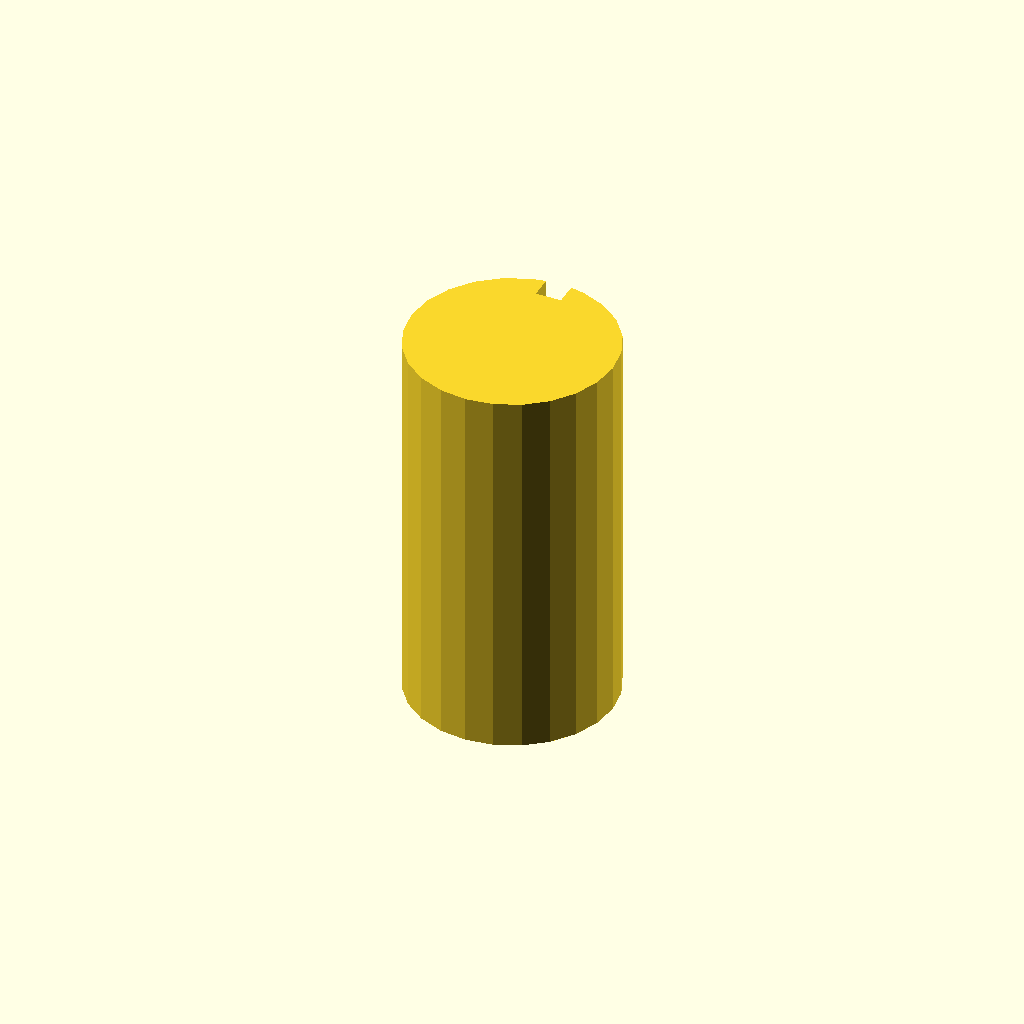
Cell 1 — every parameter at its default value.
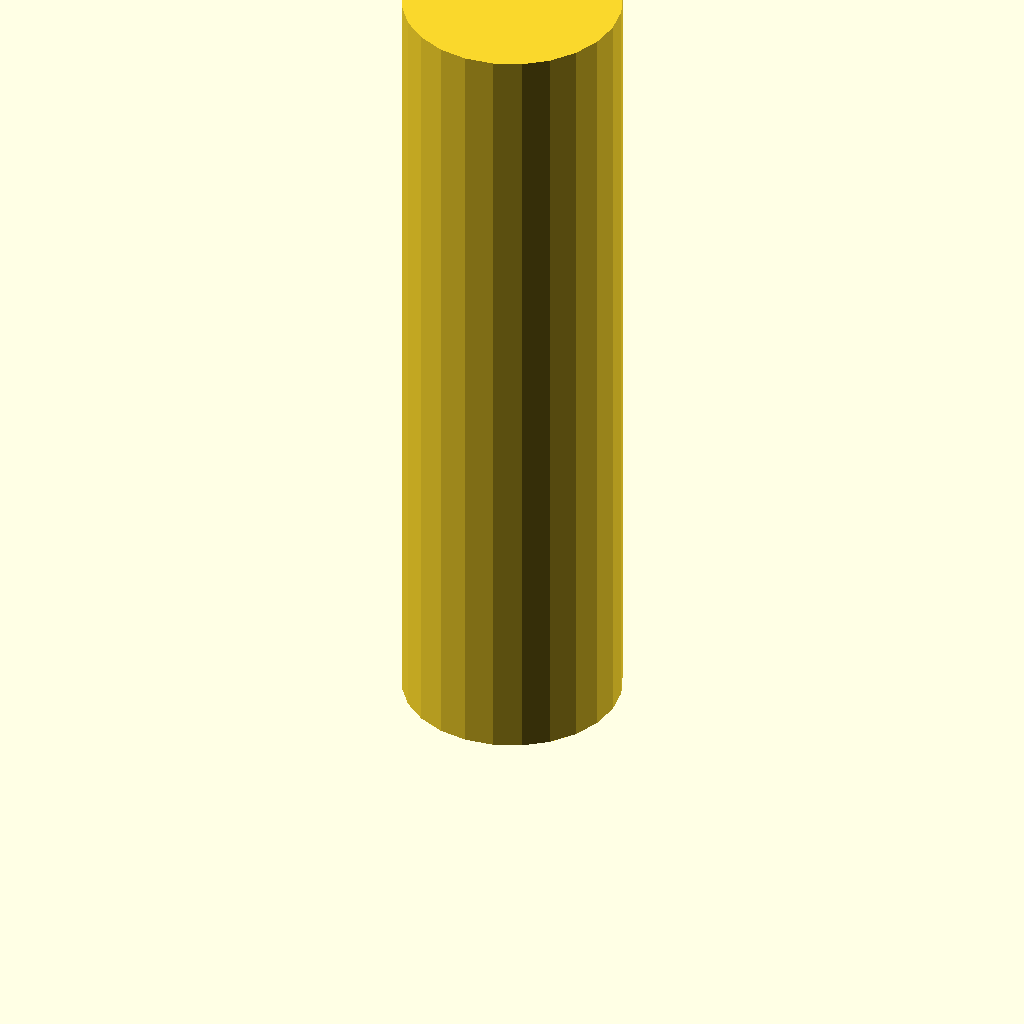
Cell 2 — plate_t set to 120, the other parameters unchanged.
One fixed orthographic camera (rotation 55°, 0°, 25°; colour scheme Cornfield) for every cell.
OpenSCAD source file optional_data/data/sketch3/keyways/part_0170.scad:
$fn = 32;

// ----------------------------------------------------------------------
// Keyway shaft: d32 shaft, key 4 x 3.5 mm
// ----------------------------------------------------------------------

// --- parameters (mm) ---
shaft_r = 16;             // shaft radius
key_w = 4;                // keyway width
key_d = 3.5;              // keyway depth below the surface line
plate_t = 60;             // shaft length, Z (extrusion height)

shaft_d = 2 * shaft_r;  // shaft diameter
circle_step = 15;  // polygon sampling step, degrees

profile = [[11.859, 31.455], [8, 29.856], [4.686, 27.314], [2.144, 24], [0.545, 20.141], [0, 16], [0.545, 11.859], [2.144, 8], [4.686, 4.686], [8, 2.144], [11.859, 0.545], [16, 0], [20.141, 0.545], [24, 2.144], [27.314, 4.686], [29.856, 8], [31.455, 11.859], [32, 16], [31.455, 20.141], [29.856, 24], [27.314, 27.314], [24, 29.856], [20.141, 31.455], [18, 31.875], [18, 28.375], [14, 28.375], [14, 31.875]];  // primary outline, 27 points, counter clockwise

// --- the one profile operation ---
linear_extrude(height = plate_t) polygon(points = profile);
Customizer parameters (derived from the source; name, type, default, range or options):
shaft_r: number, default 16
key_w: number, default 4
key_d: number, default 3.5
plate_t: number, default 60
circle_step: number, default 15
